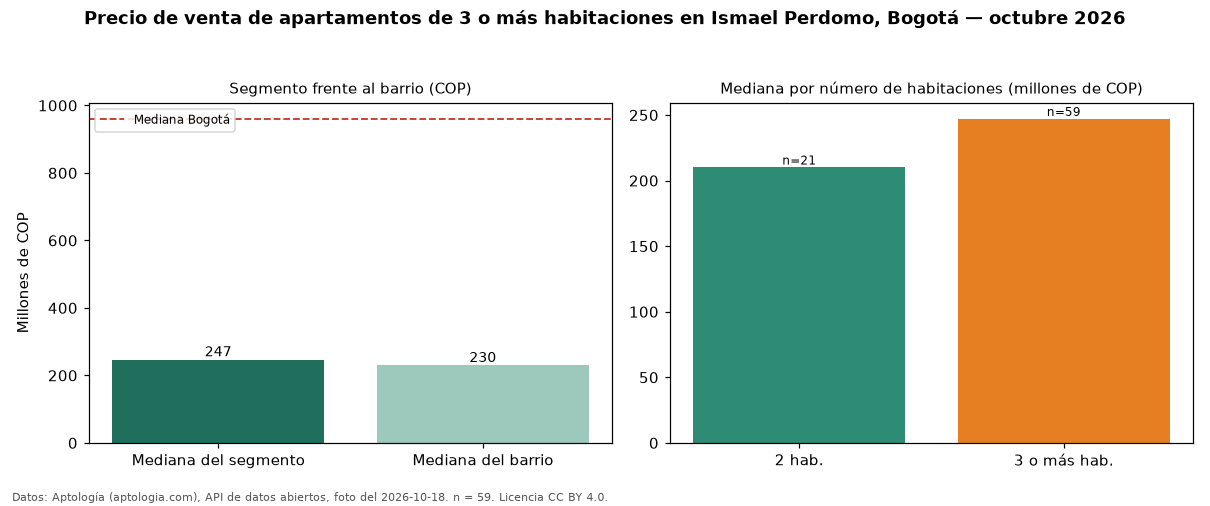

Source data for this figure (header and first rows):
seccion, metrica, valor_cop, n
precio, mediana, 247000000, 59
habitaciones, 2, 210000000, 21
habitaciones, 3+, 247000000, 59
barrio, mediana_barrio_todos_los_tamanos, 230000000, 81
ciudad, mediana_ciudad, 960000000, 
fuente, fecha_foto, 2026-10-18, 
fuente, atribucion, https://www.aptologia.com/venta/bogota/i…, 
